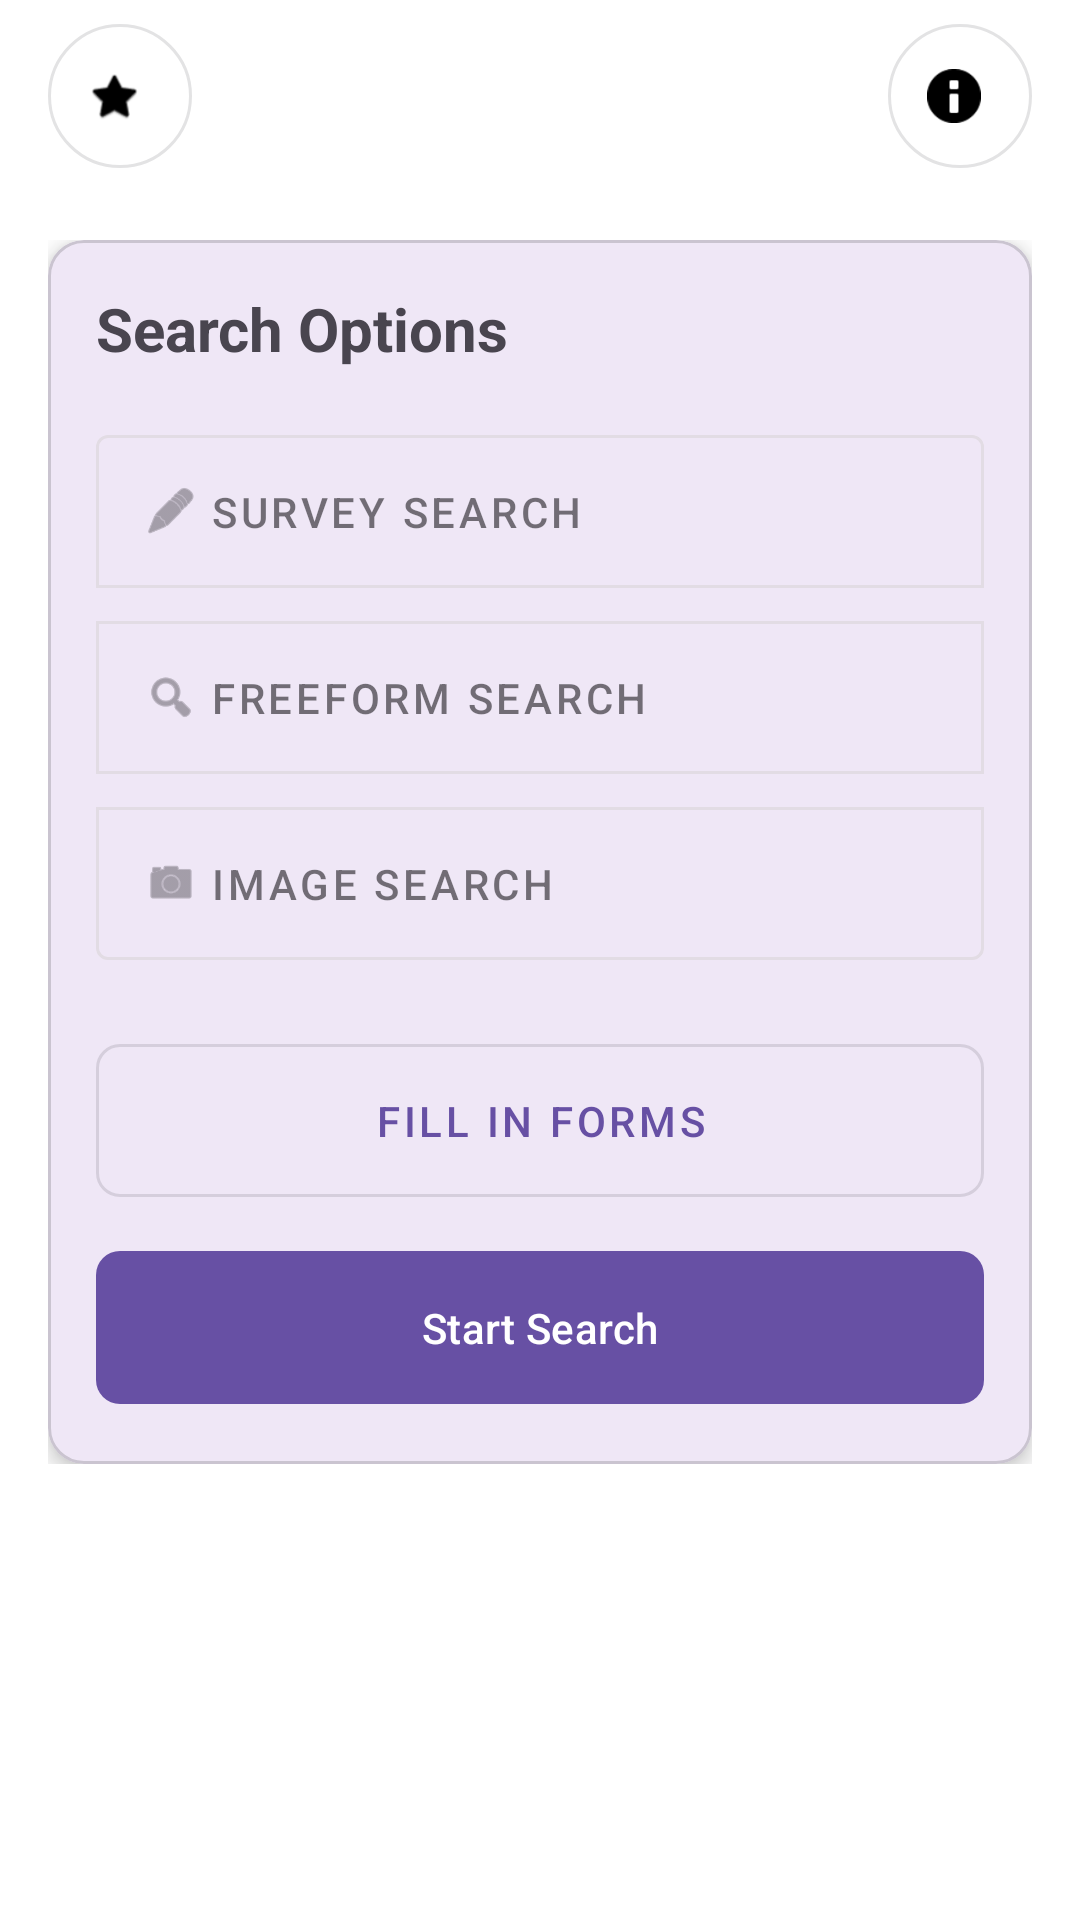

Android layout source for this screen:
<!-- AndroidManifest.xml: application theme Theme.Gaim -->
<!-- res/layout/activity_main.xml -->
<?xml version="1.0" encoding="utf-8"?>
<androidx.coordinatorlayout.widget.CoordinatorLayout
    xmlns:android="http://schemas.android.com/apk/res/android"
    xmlns:app="http://schemas.android.com/apk/res-auto"
    android:layout_width="match_parent"
    android:layout_height="match_parent"
    android:background="@color/white">

    <com.google.android.material.appbar.AppBarLayout
        android:layout_width="match_parent"
        android:layout_height="wrap_content"
        android:background="@color/white"
        app:elevation="0dp">

        <androidx.appcompat.widget.Toolbar
            android:layout_width="match_parent"
            android:layout_height="?attr/actionBarSize"
            android:paddingStart="8dp"
            android:paddingEnd="8dp">

            <LinearLayout
                android:layout_width="match_parent"
                android:layout_height="match_parent"
                android:orientation="horizontal"
                android:gravity="center_vertical">

                <com.google.android.material.button.MaterialButton
                    android:id="@+id/home_page"
                    android:layout_width="48dp"
                    android:layout_height="48dp"
                    app:icon="@android:drawable/btn_star"
                    app:iconTint="@android:color/black"
                    android:insetLeft="0dp"
                    android:insetTop="0dp"
                    android:insetRight="0dp"
                    android:insetBottom="0dp"
                    app:iconGravity="textStart"
                    android:padding="12dp"
                    app:cornerRadius="24dp"
                    style="@style/Widget.MaterialComponents.Button.OutlinedButton"/>

                <View
                    android:layout_width="0dp"
                    android:layout_height="match_parent"
                    android:layout_weight="1"/>

                <com.google.android.material.button.MaterialButton
                    android:id="@+id/account_page"
                    android:layout_width="48dp"
                    android:layout_height="48dp"
                    app:icon="@android:drawable/ic_dialog_info"
                    app:iconTint="@android:color/black"
                    android:insetLeft="0dp"
                    android:insetTop="0dp"
                    android:insetRight="0dp"
                    android:insetBottom="0dp"
                    app:iconGravity="textStart"
                    android:padding="12dp"
                    app:cornerRadius="24dp"
                    style="@style/Widget.MaterialComponents.Button.OutlinedButton"/>
            </LinearLayout>
        </androidx.appcompat.widget.Toolbar>
    </com.google.android.material.appbar.AppBarLayout>

    <androidx.core.widget.NestedScrollView
        android:layout_width="match_parent"
        android:layout_height="match_parent"
        app:layout_behavior="@string/appbar_scrolling_view_behavior">

        <LinearLayout
            android:layout_width="match_parent"
            android:layout_height="match_parent"
            android:orientation="vertical"
            android:padding="16dp">

            <com.google.android.material.card.MaterialCardView
                android:layout_width="match_parent"
                android:layout_height="match_parent"
                app:cardCornerRadius="12dp"
                app:cardElevation="4dp">

                <LinearLayout
                    android:layout_width="match_parent"
                    android:layout_height="match_parent"
                    android:orientation="vertical"
                    android:padding="16dp">

                    <TextView
                        android:layout_width="match_parent"
                        android:layout_height="match_parent"
                        android:text="Search Options"
                        android:textSize="20sp"
                        android:textStyle="bold"
                        android:layout_marginBottom="16dp"/>

                    <com.google.android.material.button.MaterialButtonToggleGroup
                        android:id="@+id/toggle_group"
                        android:layout_width="match_parent"
                        android:layout_height="match_parent"
                        android:orientation="vertical">

                        <com.google.android.material.button.MaterialButton
                            android:id="@+id/survey_search"
                            android:layout_width="match_parent"
                            android:layout_height="match_parent"
                            android:text="Survey Search"
                            android:textAlignment="textStart"
                            android:padding="16dp"
                            style="@style/Widget.MaterialComponents.Button.OutlinedButton"
                            app:icon="@android:drawable/ic_menu_edit"
                            app:iconGravity="textStart"/>

                        <com.google.android.material.button.MaterialButton
                            android:id="@+id/freeform_search"
                            android:layout_width="match_parent"
                            android:layout_height="match_parent"
                            android:text="Freeform Search"
                            android:textAlignment="textStart"
                            android:padding="16dp"
                            style="@style/Widget.MaterialComponents.Button.OutlinedButton"
                            app:icon="@android:drawable/ic_menu_search"
                            app:iconGravity="textStart"/>

                        <com.google.android.material.button.MaterialButton
                            android:id="@+id/image_search"
                            android:layout_width="match_parent"
                            android:layout_height="match_parent"
                            android:text="Image Search"
                            android:textAlignment="textStart"
                            android:padding="16dp"
                            style="@style/Widget.MaterialComponents.Button.OutlinedButton"
                            app:icon="@android:drawable/ic_menu_camera"
                            app:iconGravity="textStart"/>
                    </com.google.android.material.button.MaterialButtonToggleGroup>

                    <com.google.android.material.button.MaterialButton
                        android:id="@+id/fill_forms"
                        android:layout_width="match_parent"
                        android:layout_height="match_parent"
                        android:text="Fill in Forms"
                        android:layout_marginTop="16dp"
                        android:padding="16dp"
                        app:cornerRadius="8dp"
                        style="@style/Widget.MaterialComponents.Button.OutlinedButton"/>

                    <com.google.android.material.button.MaterialButton
                        android:id="@+id/start_search"
                        android:layout_width="match_parent"
                        android:layout_height="match_parent"
                        android:text="Start Search"
                        android:layout_marginTop="8dp"
                        android:padding="16dp"
                        app:cornerRadius="8dp"/>
                </LinearLayout>
            </com.google.android.material.card.MaterialCardView>

        </LinearLayout>
    </androidx.core.widget.NestedScrollView>
</androidx.coordinatorlayout.widget.CoordinatorLayout>
<!-- resources referenced by this layout -->
<resources>
  <style name="Theme.Gaim" parent="Base.Theme.Gaim" />
  <style name="Base.Theme.Gaim" parent="Theme.Material3.DayNight.NoActionBar">
          
          
      </style>
  <!-- not gathered from this repository: default colours our renderer supplied (Android Studio template values) -->
  <color name="white">#FFFFFFFF</color>
</resources>
